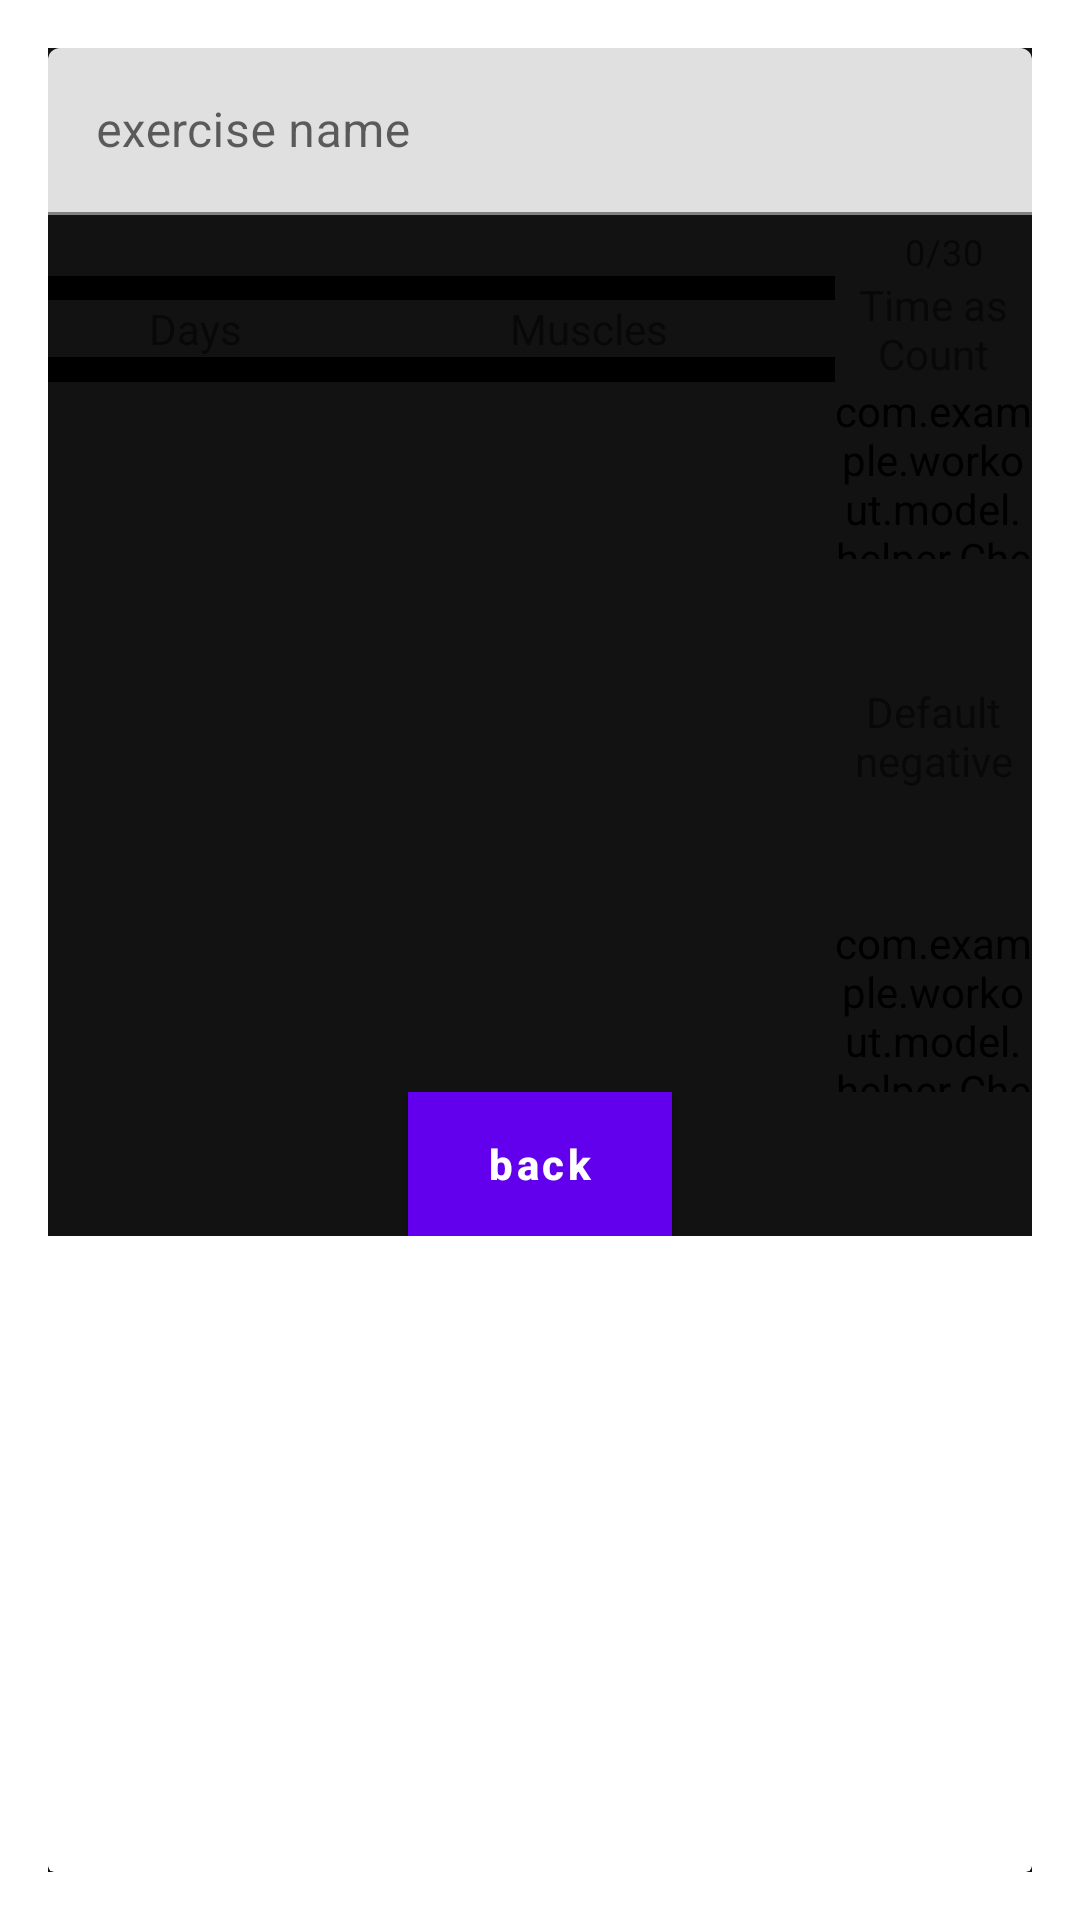

Reconstruct the res/layout file that produces this screen, plus the resources it refers to.
<!-- AndroidManifest.xml: activity theme emptyPopup -->
<!-- res/layout/edit_exercise_menu.xml -->
<?xml version="1.0" encoding="utf-8"?>
<androidx.cardview.widget.CardView xmlns:android="http://schemas.android.com/apk/res/android"
    xmlns:app="http://schemas.android.com/apk/res-auto"
    android:id="@+id/edit_exercise_menu_cardView"
    android:layout_width="match_parent"
    android:layout_height="wrap_content"
    android:background="@color/hardDark">

    <LinearLayout
        android:layout_width="match_parent"
        android:layout_height="wrap_content"
        android:orientation="vertical"
        android:weightSum="5"
        android:background="@color/hardDark"
        android:descendantFocusability="beforeDescendants"
        android:focusableInTouchMode="true">

        <com.google.android.material.textfield.TextInputLayout
            android:id="@+id/edit_exercise_menu_exerciseNameEditText"
            android:layout_width="match_parent"
            android:layout_height="0dp"
            android:layout_weight="1"
            android:layout_gravity="center"
            android:hint="@string/exercise_name"
            android:maxLines="1"
            android:inputType="text"
            android:imeOptions="actionDone"
            android:textSize="24sp"
            android:textStyle="bold"
            android:textColor="@color/white"
            android:gravity="top"
            app:endIconMode="clear_text"
            app:counterEnabled="true"
            app:counterMaxLength="30"
            app:errorEnabled="true">

            <com.google.android.material.textfield.TextInputEditText
                android:layout_width="match_parent"
                android:layout_height="wrap_content"
                android:inputType="textNoSuggestions"
                android:layout_gravity="top" />

        </com.google.android.material.textfield.TextInputLayout>

        <LinearLayout
            android:layout_width="match_parent"
            android:layout_height="0dp"
            android:orientation="horizontal"
            android:background="@color/hardDark"
            android:weightSum="10"
            android:layout_marginBottom="8dp"
            android:gravity="center"
            android:layout_weight="1">

            <TextView
                android:id="@+id/edit_exercise_menu_daysTextView"
                android:layout_width="0dp"
                android:layout_height="wrap_content"
                android:layout_weight="3"
                android:text="Days"
                android:textSize="14sp"
                android:layout_marginLeft="8dp"
                android:layout_marginRight="8dp"
                android:gravity="center"/>
            <TextView
                android:id="@+id/edit_exercise_menu_musclesTextView"
                android:layout_width="0dp"
                android:layout_height="wrap_content"
                android:layout_weight="5"
                android:text="Muscles"
                android:textSize="14sp"
                android:layout_marginRight="8dp"
                android:gravity="center"/>

            <TextView
                android:id="@+id/edit_exercise_menu_timeAsCountTextView"
                android:layout_width="0dp"
                android:layout_height="wrap_content"
                android:layout_weight="2"
                android:text="Time as Count"
                android:textSize="14sp"
                android:layout_marginRight="8dp"
                android:gravity="center"/>


        </LinearLayout>

        <LinearLayout
            android:layout_width="match_parent"
            android:layout_height="0dp"
            android:orientation="horizontal"
            android:weightSum="10"
            android:layout_marginBottom="16dp"
            android:gravity="center"
            android:layout_weight="2">

            <androidx.recyclerview.widget.RecyclerView
                android:id="@+id/edit_exercise_menu_daysRecyclerView"
                android:layout_width="0dp"
                android:layout_height="match_parent"
                android:layout_weight="3"
                android:text="Days"
                android:textSize="18sp"
                android:layout_marginRight="8dp"
                android:layout_marginLeft="8dp"
                android:gravity="center"/>

            <androidx.recyclerview.widget.RecyclerView
                android:id="@+id/edit_exercise_menu_musclesRecyclerView"
                android:layout_width="0dp"
                android:layout_height="match_parent"
                android:layout_weight="5"
                android:layout_marginRight="8dp"
                android:gravity="center"/>

            <LinearLayout
                android:layout_width="0dp"
                android:layout_height="match_parent"
                android:layout_weight="2"
                android:orientation="vertical">

                <com.example.workout.model.helper.CheckableImageView
                    android:id="@+id/edit_exercise_menu_timeAsCountCheckbox"
                    android:layout_width="match_parent"
                    android:layout_height="0dp"
                    android:layout_marginRight="8dp"
                    android:src="@drawable/toggle_button_checkbox_style"
                    android:scaleType="center"
                    android:layout_weight="0.5"
                    android:focusable="true"
                    android:clickable="true"/>

                <TextView
                    android:id="@+id/edit_exercise_menu_defaultNegativeTextView"
                    android:layout_width="match_parent"
                    android:layout_height="0dp"
                    android:layout_weight="1"
                    android:text="Default negative"
                    android:textSize="14sp"
                    android:layout_marginRight="8dp"
                    android:gravity="center"/>

                <com.example.workout.model.helper.CheckableImageView
                    android:id="@+id/edit_exercise_menu_defaultNegativeCheckbox"
                    android:layout_width="match_parent"
                    android:layout_height="0dp"
                    android:scaleType="center"
                    android:layout_marginRight="8dp"
                    android:src="@drawable/toggle_button_checkbox_style"
                    android:layout_weight="0.5"/>

            </LinearLayout>



        </LinearLayout>

        <LinearLayout
            android:layout_width="match_parent"
            android:layout_height="0dp"
            android:layout_weight="1"
            android:gravity="center">

            <Button
                android:id="@+id/edit_exercise_menu_saveButton"
                android:layout_width="wrap_content"
                android:layout_height="wrap_content"
                android:text="@string/back"
                android:textAllCaps="false"
                android:textStyle="bold"
                android:background="@color/mediumDark"/>

        </LinearLayout>


    </LinearLayout>

</androidx.cardview.widget.CardView>
<!-- resources referenced by this layout -->
<resources>
  <color name="hardDark">#ff000000</color>
  <color name="mediumDark">#ff2c2c2c</color>
  <color name="white">#ffffffff</color>
  <!-- drawable toggle_button_checkbox_style (drawable) -->
  <?xml version="1.0" encoding="utf-8"?>
  <selector xmlns:android="http://schemas.android.com/apk/res/android">
      <item android:drawable="@drawable/ic_check_box_full_24" android:state_checked="true" android:state_focused="true" />
      <item android:drawable="@drawable/ic_check_box_empty_24" android:state_checked="false" android:state_focused="true" />
      <item android:drawable="@drawable/ic_check_box_empty_24" android:state_checked="false" />
      <item android:drawable="@drawable/ic_check_box_full_24" android:state_checked="true" />
  </selector>
  <string name="back">back</string>
  <string name="exercise_name">exercise name</string>
  <style name="emptyPopup" parent="@style/Theme.MaterialComponents.DayNight.Dialog.Alert">
          <item name="android:backgroundDimAmount">0.85</item>
          <item name="android:windowFrame">@null</item>
          <item name="android:windowIsFloating">true</item>
          <item name="android:windowContentOverlay">@null</item>
          <item name="android:windowAnimationStyle">@android:style/Animation.Dialog</item>
          <item name="android:background">@color/black_800</item>
          <item name="android:layout_width">@dimen/match_parent</item>
          <item name="android:layout_height">@dimen/match_parent</item>
          <item name="android:layout_margin">0.0px</item>
          <item name="android:title">0px</item>
          <item name="android:windowSoftInputMode">adjustPan</item>
          <item name="windowNoTitle">true</item>
      </style>
  <!-- drawable ic_check_box_full_24 (drawable) -->
  <?xml version="1.0" encoding="utf-8"?>
  <vector android:tint="#ffffffff" android:height="24.0dip" android:width="24.0dip" android:viewportWidth="24.0" android:viewportHeight="24.0"
    xmlns:android="http://schemas.android.com/apk/res/android">
      <path android:fillColor="@android:color/white" android:pathData="M19,3L5,3c-1.11,0 -2,0.9 -2,2v14c0,1.1 0.89,2 2,2h14c1.11,0 2,-0.9 2,-2L21,5c0,-1.1 -0.89,-2 -2,-2zM10,17l-5,-5 1.41,-1.41L10,14.17l7.59,-7.59L19,8l-9,9z" />
  </vector>
  <!-- drawable ic_check_box_empty_24 (drawable) -->
  <?xml version="1.0" encoding="utf-8"?>
  <vector android:tint="#ffffffff" android:height="24.0dip" android:width="24.0dip" android:viewportWidth="24.0" android:viewportHeight="24.0"
    xmlns:android="http://schemas.android.com/apk/res/android">
      <path android:fillColor="@android:color/white" android:pathData="M19,5v14H5V5h14m0,-2H5c-1.1,0 -2,0.9 -2,2v14c0,1.1 0.9,2 2,2h14c1.1,0 2,-0.9 2,-2V5c0,-1.1 -0.9,-2 -2,-2z" />
  </vector>
  <color name="black_800">#ff121212</color>
  <dimen name="match_parent">-1px</dimen>
</resources>
